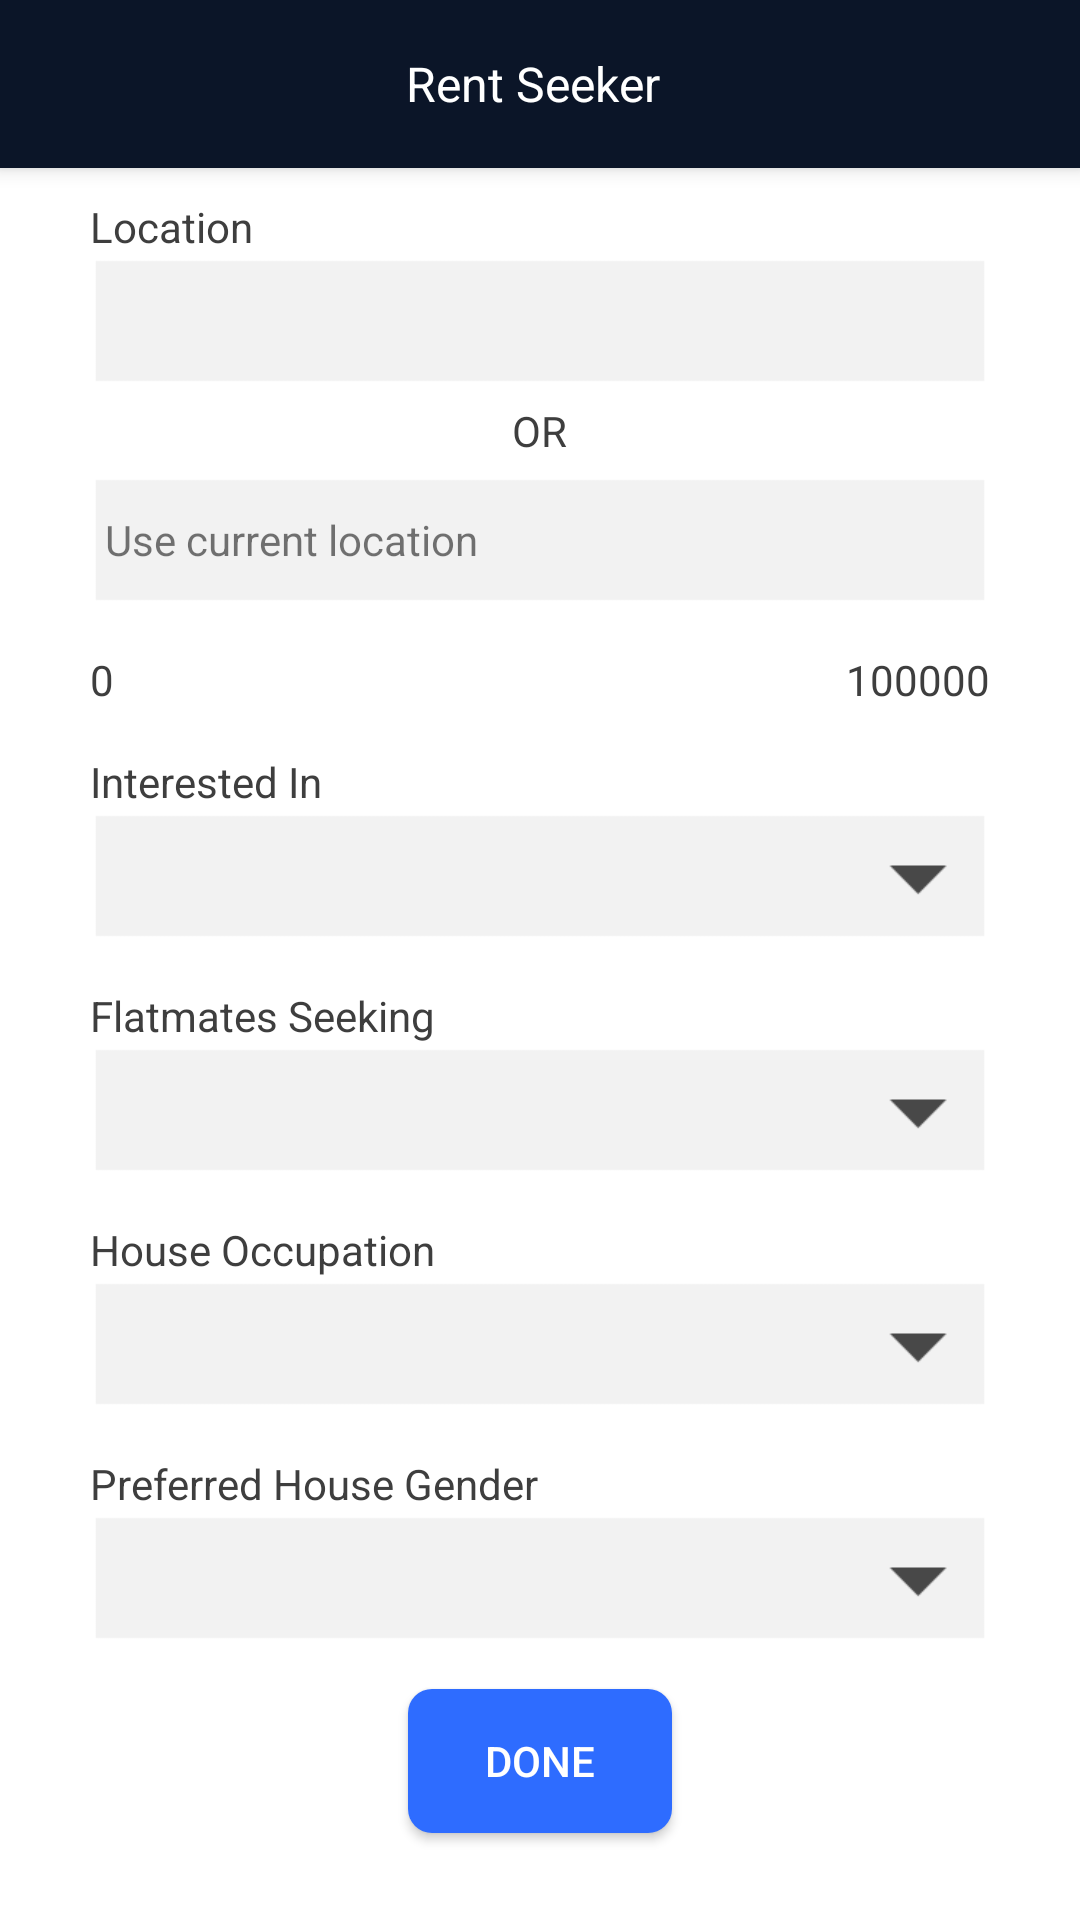

Reconstruct the res/layout file that produces this screen, plus the resources it refers to.
<!-- AndroidManifest.xml: application theme AppTheme -->
<!-- res/layout/activity_seeker_question.xml -->
<?xml version="1.0" encoding="utf-8"?>
<RelativeLayout xmlns:android="http://schemas.android.com/apk/res/android"
    xmlns:tools="http://schemas.android.com/tools"
    android:layout_width="match_parent"
    android:layout_height="match_parent"
    android:background="@color/white_color"
    xmlns:app="http://schemas.android.com/apk/res-auto"
    tools:context="com.appslure.rentee.SeekerQuestion">

    <android.support.v7.widget.Toolbar
        android:id="@+id/toolbar"
        android:layout_width="match_parent"
        android:layout_height="wrap_content"
        android:layout_alignParentTop="true"
        app:theme="@style/Toolbar_Theme"
        android:elevation="4dp"
        android:background="@color/toolbar_bg"
        app:layout_scrollFlags="scroll|enterAlways"
        android:minHeight="?attr/actionBarSize">

        <TextView
            android:layout_width="wrap_content"
            android:layout_height="wrap_content"
            android:layout_gravity="center"
            android:layout_marginRight="5dp"
            android:text="Rent Seeker"
            android:textColor="@color/white_color"
            android:textSize="@dimen/toolbar_text_size"
            />
    </android.support.v7.widget.Toolbar>

    <ScrollView
        android:layout_width="match_parent"
        android:layout_below="@id/toolbar"
        android:layout_height="match_parent">
    <LinearLayout

        android:layout_width="match_parent"
        android:layout_marginLeft="30dp"
        android:layout_marginRight="30dp"
        android:layout_marginTop="10dp"
        android:orientation="vertical"
        android:gravity="center_horizontal"
        android:layout_height="match_parent">

        <TextView
            android:layout_width="match_parent"
            android:layout_height="wrap_content"
            android:text="Location"

            android:textColor="@color/blue_text_color"
            android:textSize="@dimen/activity_text_size"
            />
        <TextView
            android:layout_width="match_parent"
            android:layout_height="wrap_content"
            android:gravity="center_vertical"
            android:paddingLeft="5dp"
            android:background="@drawable/ic_home_et_bg"
            />
        <TextView
            android:layout_width="wrap_content"
            android:layout_height="wrap_content"
            android:text="OR"
            android:textColor="@color/blue_text_color"
            android:layout_marginTop="5dp"

            android:textSize="@dimen/activity_text_size"
            />
        <TextView
            android:layout_width="match_parent"
            android:layout_height="wrap_content"
            android:background="@drawable/ic_home_et_bg"
            android:text="Use current location"
            android:gravity="center_vertical"
            android:paddingLeft="5dp"
            android:layout_marginTop="5dp"
            android:textSize="@dimen/activity_text_size"
            />

        <LinearLayout
            android:layout_width="match_parent"
            android:layout_height="wrap_content"
            android:orientation="vertical"
            android:layout_marginTop="15dp"
            android:gravity="center_vertical"
            >

            <RelativeLayout
                android:layout_width="match_parent"
                android:layout_height="wrap_content">
                <TextView
                    android:id="@+id/minValue"
                    android:layout_width="wrap_content"
                    android:layout_alignParentLeft="true"
                    android:layout_gravity="center_vertical"
                    android:layout_height="wrap_content"
                    android:text="0"
                    android:textColor="@color/blue_text_color"
                    />
                <TextView
                    android:id="@+id/maxValue"
                    android:layout_width="wrap_content"
                    android:layout_marginLeft="7dp"
                    android:layout_gravity="center_vertical"
                    android:layout_height="wrap_content"
                    android:layout_alignParentRight="true"
                    android:gravity="end"
                    android:textColor="@color/blue_text_color"
                    android:text="100000" />
            </RelativeLayout>


            <LinearLayout
                android:id="@+id/layout"
                android:layout_width="match_parent"
                android:layout_height="wrap_content"
                android:orientation="horizontal"
                />

        </LinearLayout>



        <TextView
            android:layout_width="match_parent"
            android:layout_height="wrap_content"
            android:text="Interested In"
            android:layout_marginTop="15dp"
            android:textColor="@color/blue_text_color"
            android:textSize="@dimen/activity_text_size"
            />
        <Spinner
            android:id="@+id/spinner_interest"
            android:layout_width="match_parent"
            android:layout_height="wrap_content"
            android:background="@drawable/ic_home_spinner_bg"
            ></Spinner>
        <TextView
            android:layout_width="match_parent"
            android:layout_height="wrap_content"
            android:text="Flatmates Seeking"
            android:layout_marginTop="15dp"
            android:textColor="@color/blue_text_color"
            android:textSize="@dimen/activity_text_size"
            />
        <Spinner
            android:id="@+id/spinner_flatmates"
            android:layout_width="match_parent"
            android:layout_height="wrap_content"
            android:background="@drawable/ic_home_spinner_bg"
            ></Spinner>
        <TextView
            android:layout_width="match_parent"
            android:layout_height="wrap_content"
            android:text="House Occupation"
            android:layout_marginTop="15dp"
            android:textColor="@color/blue_text_color"
            android:textSize="@dimen/activity_text_size"
            />
        <Spinner
            android:id="@+id/spinner_occupation"
            android:layout_width="match_parent"
            android:layout_height="wrap_content"
            android:background="@drawable/ic_home_spinner_bg"
            ></Spinner>

        <TextView
            android:layout_width="match_parent"
            android:layout_height="wrap_content"
            android:text="Preferred House Gender"
            android:layout_marginTop="15dp"
            android:textColor="@color/blue_text_color"
            android:textSize="@dimen/activity_text_size"
            />
        <Spinner
            android:id="@+id/spinner_gender"
            android:layout_width="match_parent"
            android:layout_height="wrap_content"
            android:background="@drawable/ic_home_spinner_bg"
            ></Spinner>

        <Button
            android:layout_width="wrap_content"
            android:layout_height="wrap_content"
            android:background="@drawable/customized_button"
            android:text="done"
            android:layout_marginTop="15dp"
            android:layout_marginBottom="20dp"
            android:textColor="@color/white_color"
            android:textSize="@dimen/button_text_size"
            />
    </LinearLayout>
    </ScrollView>
</RelativeLayout>
<!-- resources referenced by this layout -->
<resources>
  <color name="blue_text_color">#3e3e3e</color>
  <color name="toolbar_bg">#0b1528</color>
  <color name="white_color">#fff</color>
  <dimen name="activity_text_size">14sp</dimen>
  <dimen name="button_text_size">14sp</dimen>
  <dimen name="toolbar_text_size">16sp</dimen>
  <!-- drawable customized_button (drawable) -->
  <?xml version="1.0" encoding="utf-8"?>
  <selector xmlns:android="http://schemas.android.com/apk/res/android">
  
      <item android:state_pressed="true" >
          <shape  android:shape="rectangle" >
              <corners
                  android:radius="8dp"
                  />
              <solid
                  android:color="@color/lightBlueColor"
                  />
              <padding
                  android:left="0dp"
                  android:top="0dp"
                  android:right="0dp"
                  android:bottom="0dp"
                  />
  
  
          </shape>
      </item>
  
      <item >
          <shape  android:shape="rectangle" >
              <corners
                  android:radius="8dp"
                  />
              <solid
                  android:color="@color/blueColor"
                  />
              <padding
                  android:left="0dp"
                  android:top="0dp"
                  android:right="0dp"
                  android:bottom="0dp"
                  />
  
  
          </shape>
      </item>
  </selector>
  <!-- drawable ic_home_et_bg: png bitmap (drawable-xhdpi, 1424 bytes) -->
  <!-- drawable ic_home_spinner_bg: png bitmap (drawable-xhdpi, 1982 bytes) -->
  <style name="Toolbar_Theme">
          <item name="colorControlNormal">@color/white_color</item>
          <item name="android:textColor">@color/blueColor</item>
          <item name="android:textSize">@dimen/text_size</item>
          <item name="android:background">@color/toolbar_bg</item>
  
      </style>
  <style name="AppTheme" parent="Theme.AppCompat.Light.NoActionBar">
          
          <item name="android:textSize">@dimen/text_size</item>
          <item name="colorControlNormal">@color/white_color</item>
          <item name="colorControlActivated">@color/blueColor</item>
          <item name="colorControlHighlight">@color/blueColor</item>
          <item name="android:textColorHint">@color/white_color</item>
      </style>
  <color name="lightBlueColor">#99b7ff</color>
  <color name="blueColor">#2e6cff</color>
  <dimen name="text_size">14sp</dimen>
</resources>
